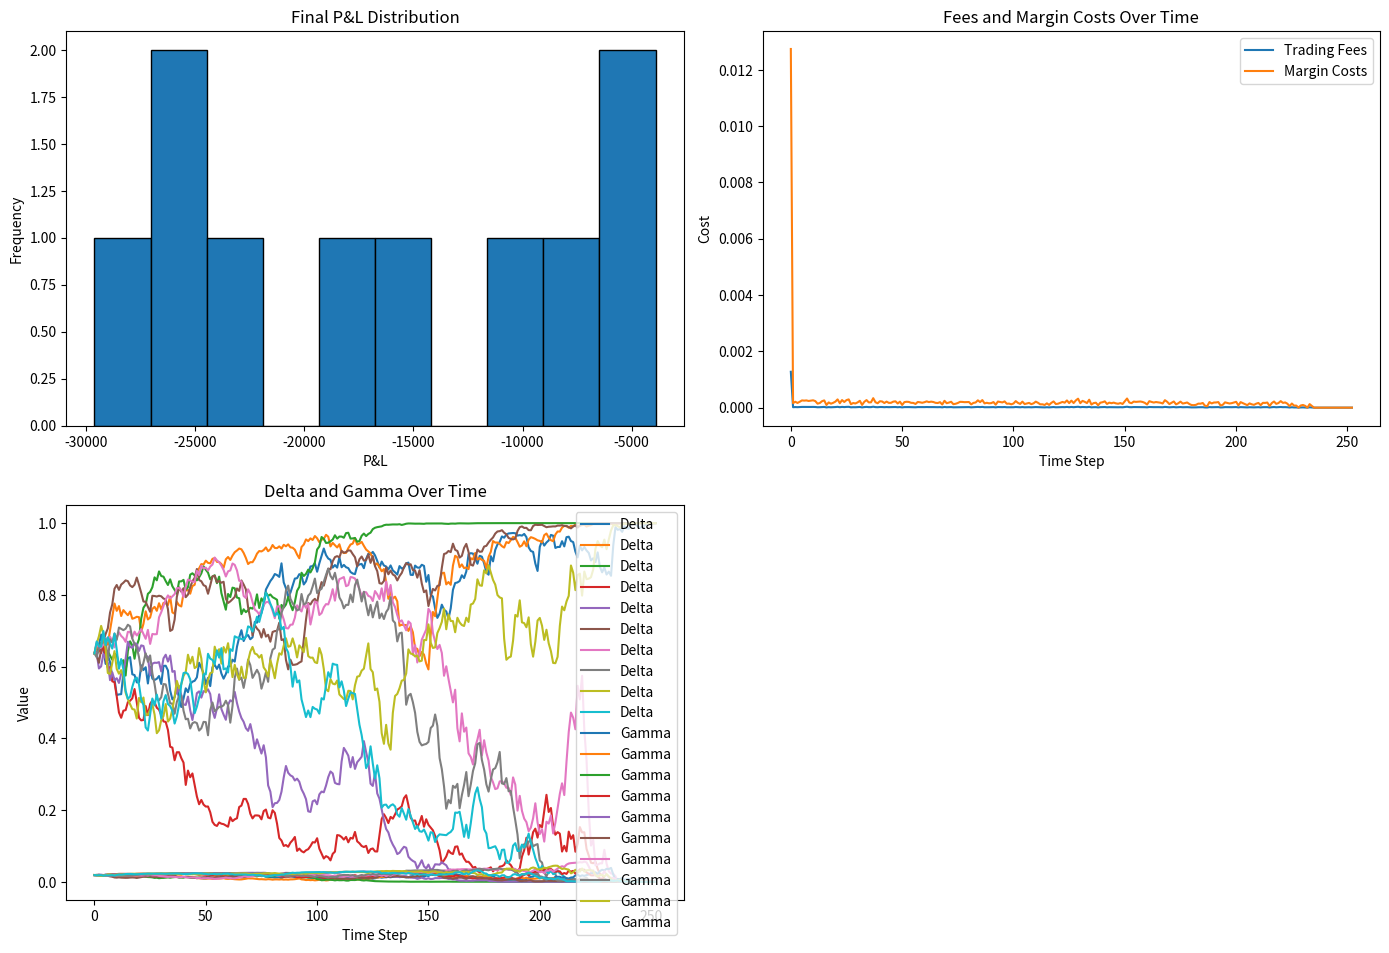

Write the Python code that produced this figure.
import numpy as np
import pandas as pd
import matplotlib.pyplot as plt
from scipy.stats import norm

# Define Parameters
S0 = 100      # Initial stock price
K = 100       # Strike price (ATM)
T = 1         # Time to maturity in years
r = 0.05      # Risk-free rate
sigma = 0.2   # Volatility
N = 252       # Number of trading days
M = 10        # Number of simulation paths
dt = T / N    # Time step
trading_fee = 0.001  # 0.1% trading fee
margin_cost = 0.01   # 1% margin cost
min_trade_threshold = 0.005  # Minimum trading threshold to reduce transaction costs

# Simulation of GBM Paths
def simulate_gbm_paths(S0, r, sigma, T, N, M):
    dt = T / N
    S = np.zeros((N + 1, M))
    S[0] = S0
    for t in range(1, N + 1):
        Z = np.random.normal(0, 1, M)
        S[t] = S[t - 1] * np.exp((r - 0.5 * sigma**2) * dt + sigma * np.sqrt(dt) * Z)
    return S

# Calculate Black-Scholes option price and Greeks
def black_scholes(S, K, T, r, sigma):
    d1 = (np.log(S / K) + (r + 0.5 * sigma**2) * T) / (sigma * np.sqrt(T))
    d2 = d1 - sigma * np.sqrt(T)
    N_d1 = norm.cdf(d1)
    N_d2 = norm.cdf(d2)
    price = S * N_d1 - K * np.exp(-r * T) * N_d2
    delta = N_d1
    gamma = norm.pdf(d1) / (S * sigma * np.sqrt(T))
    return price, delta, gamma

# Hedging Strategy Simulation
def simulate_hedging(S, K, T, r, sigma, trading_fee, margin_cost, min_trade_threshold):
    N, M = S.shape
    pnl = np.zeros(M)
    fees = np.zeros(N)
    margin_costs = np.zeros(N)
    delta_hist = np.zeros((N, M))
    gamma_hist = np.zeros((N, M))
    
    # Initial option and spot prices
    option_prices, deltas, gammas = black_scholes(S[0], K, T, r, sigma)
    
    # Initial positions
    option_position = np.ones(M)  # Long 1 ATM option initially
    spot_position = -deltas  # Initial hedge position in the spot
    
    for t in range(N):
        if t > 0:
            # Time to maturity and recalculation
            time_to_maturity = (T - t * dt)
            option_prices, deltas, gammas = black_scholes(S[t], K, time_to_maturity, r, sigma)
        
        delta_hist[t] = deltas
        gamma_hist[t] = gammas
        
        # Delta and Gamma adjustments
        target_delta = deltas
        target_gamma = gammas
        
        # Calculate necessary hedge adjustments
        delta_adjustment = target_delta - spot_position
        gamma_adjustment = target_gamma - (option_position * gammas)
        
        # Adjust spot positions
        if np.abs(delta_adjustment).mean() > min_trade_threshold:
            fees[t] = trading_fee * np.abs(delta_adjustment).mean()
            margin_costs[t] = margin_cost * np.abs(delta_adjustment).mean()
            spot_position += delta_adjustment
        
        # Adjust option positions
        if np.abs(gamma_adjustment).mean() > min_trade_threshold:
            fees[t] += trading_fee * np.abs(gamma_adjustment).mean()
            margin_costs[t] += margin_cost * np.abs(gamma_adjustment).mean()
            option_position += gamma_adjustment / gammas
        
        # Calculate P&L
        pnl += option_prices - spot_position * S[t] - option_position * option_prices
    
    return pnl, fees, margin_costs, delta_hist, gamma_hist

# Plotting Results
def plot_results(pnl, fees, margin_costs, delta_hist, gamma_hist):
    plt.figure(figsize=(14, 10))
    
    # Final P&L
    plt.subplot(2, 2, 1)
    plt.hist(pnl, bins=10, edgecolor='black')
    plt.title('Final P&L Distribution')
    plt.xlabel('P&L')
    plt.ylabel('Frequency')
    
    # Fee and Margin Costs
    plt.subplot(2, 2, 2)
    plt.plot(fees, label='Trading Fees')
    plt.plot(margin_costs, label='Margin Costs')
    plt.title('Fees and Margin Costs Over Time')
    plt.xlabel('Time Step')
    plt.ylabel('Cost')
    plt.legend()
    
    # Delta and Gamma
    plt.subplot(2, 2, 3)
    plt.plot(delta_hist, label='Delta')
    plt.plot(gamma_hist, label='Gamma')
    plt.title('Delta and Gamma Over Time')
    plt.xlabel('Time Step')
    plt.ylabel('Value')
    plt.legend()
    
    plt.tight_layout()
    plt.show()

# Main Simulation
S = simulate_gbm_paths(S0, r, sigma, T, N, M)
pnl, fees, margin_costs, delta_hist, gamma_hist = simulate_hedging(S, K, T, r, sigma, trading_fee, margin_cost, min_trade_threshold)
plot_results(pnl, fees, margin_costs, delta_hist, gamma_hist)

